2-way image classification set "tumorous_and_nontumorous" from GitHub (ChandranSukirthan/Advanced-Brain-Tumor-Classification-Using-Deep-Learning); label vocabulary: non-tumorous, tumorous.

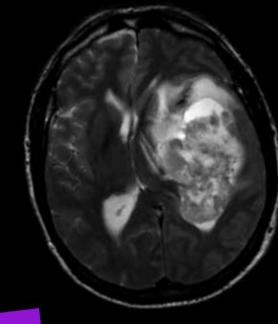
Label: tumorous

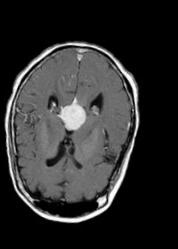
Label: tumorous

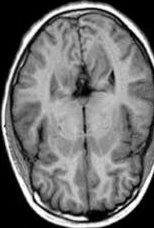
Label: non-tumorous

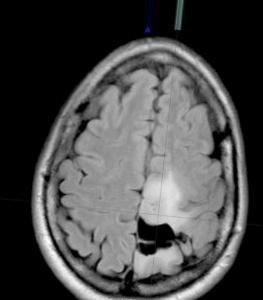
Label: tumorous

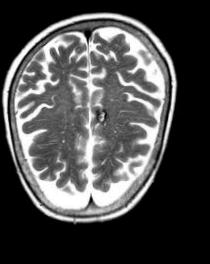
Label: non-tumorous

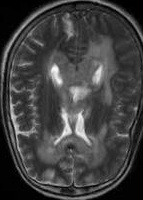
Label: non-tumorous
